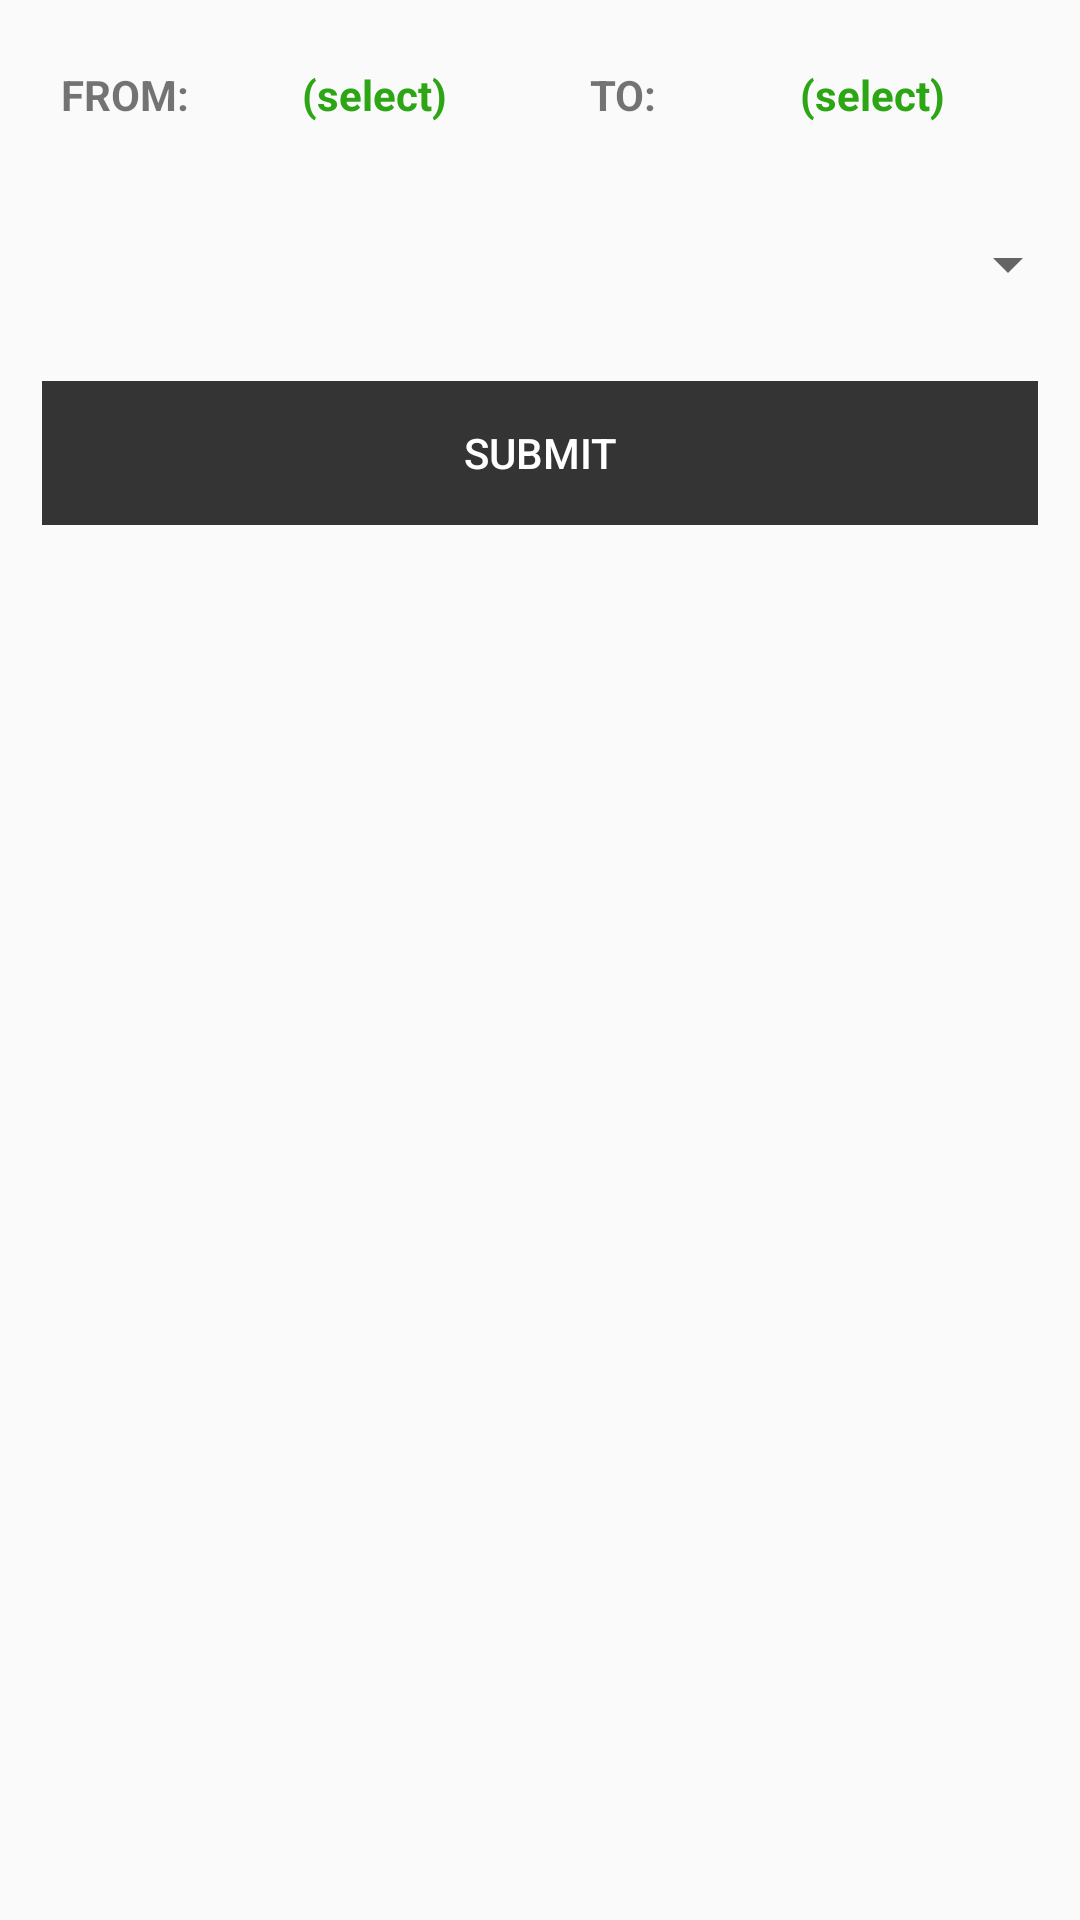

This screen was rendered from an Android layout file. Write that file and the resources it references.
<!-- AndroidManifest.xml: application theme AppTheme.NoActionBar -->
<!-- res/layout/fragment_reports.xml -->
<?xml version="1.0" encoding="utf-8"?>
<LinearLayout xmlns:android="http://schemas.android.com/apk/res/android"
    android:layout_width="match_parent"
    android:layout_height="match_parent"
    android:orientation="vertical">

    <LinearLayout
        android:layout_width="match_parent"
        android:layout_height="wrap_content"
        android:layout_gravity="center_horizontal"
        android:orientation="horizontal"
        android:padding="14dp">

        <LinearLayout
            android:layout_width="match_parent"
            android:layout_height="wrap_content"
            android:layout_weight="1"
            android:orientation="horizontal">

            <TextView
                android:layout_width="match_parent"
                android:layout_height="match_parent"
                android:layout_weight="2"
                android:gravity="center"
                android:text="@string/search_from"
                android:textStyle="bold" />

            <TextView
                android:id="@+id/FromDatePicker"
                style="@style/DTP.Label"
                android:layout_width="match_parent"
                android:layout_height="match_parent"
                android:layout_margin="4dp"
                android:layout_weight="1"
                android:clickable="true"
                android:gravity="center"
                android:padding="4dp"
                android:text="(select)"
                android:textColor="@color/colorPrimary" />
        </LinearLayout>

        <LinearLayout
            android:layout_width="match_parent"
            android:layout_height="wrap_content"
            android:layout_weight="1"
            android:orientation="horizontal">

            <TextView
                android:layout_width="match_parent"
                android:layout_height="match_parent"
                android:layout_weight="2"
                android:gravity="center"
                android:text="@string/search_to"
                android:textStyle="bold" />

            <TextView
                android:id="@+id/ToDatePicker"
                style="@style/DTP.Label"
                android:layout_width="match_parent"
                android:layout_height="match_parent"
                android:layout_margin="4dp"
                android:layout_weight="1"
                android:clickable="true"
                android:gravity="center"
                android:padding="4dp"
                android:text="(select)"
                android:textColor="@color/colorPrimary" />

        </LinearLayout>

    </LinearLayout>

    <Spinner
        android:id="@+id/spinnerReportSearch"
        android:layout_width="match_parent"
        android:layout_height="50dp" />

    <Button
        android:id="@+id/btnSubmit"
        style="?android:attr/borderlessButtonStyle"
        android:layout_width="match_parent"
        android:layout_height="wrap_content"
        android:layout_margin="14dp"
        android:background="@color/colorAccent"
        android:padding="4dp"
        android:text="@string/button_submit"
        android:textColor="@color/white" />

    <LinearLayout
        android:id="@+id/layoutTotalStatus"
        android:layout_width="match_parent"
        android:layout_height="wrap_content"
        android:layout_margin="14dp"
        android:orientation="horizontal"
        android:visibility="gone">

        <TextView
            android:id="@+id/textTotalParcel"
            android:layout_width="0dp"
            android:layout_height="match_parent"
            android:layout_margin="4dp"
            android:layout_weight="1"
            android:gravity="center"
            android:padding="4dp"
            android:textColor="@color/colorPrimary"
            android:textStyle="bold" />

        <TextView
            android:id="@+id/textTotalDelivered"
            android:layout_width="0dp"
            android:layout_height="match_parent"
            android:layout_margin="4dp"
            android:layout_weight="1"
            android:gravity="center"
            android:padding="4dp"
            android:textColor="@color/colorPrimary"
            android:textStyle="bold" />

    </LinearLayout>

    <ListView
        android:id="@+id/list"
        android:layout_width="match_parent"
        android:layout_height="wrap_content"
        android:divider="@color/list_divider"
        android:dividerHeight="2dp"
        android:listSelector="@drawable/list_row_selector" />

</LinearLayout>
<!-- resources referenced by this layout -->
<resources>
  <color name="colorAccent">#343434</color>
  <color name="colorPrimary">#2ca614</color>
  <color name="list_divider">#BDBDBD</color>
  <color name="white">#FFFFFF</color>
  <!-- drawable list_row_selector (drawable) -->
  <?xml version="1.0" encoding="utf-8"?>
  <selector xmlns:android="http://schemas.android.com/apk/res/android">
  
      <item android:drawable="@drawable/list_row_bg" android:state_pressed="false" android:state_selected="false" />
      <item android:drawable="@drawable/list_row_bg_hover" android:state_pressed="true" />
      <item android:drawable="@drawable/list_row_bg_hover" android:state_pressed="false" android:state_selected="true" />
  
  </selector>
  <string name="button_submit">Submit</string>
  <string name="search_from">FROM:</string>
  <string name="search_to">TO:</string>
  <style name="DTP.Label">
          <item name="android:gravity">left</item>
          <item name="android:textSize">14dp</item>
          <item name="android:textStyle">bold</item>
      </style>
  <style name="AppTheme.NoActionBar">
          <item name="windowActionBar">false</item>
          <item name="windowNoTitle">true</item>
      </style>
  <!-- drawable list_row_bg (drawable) -->
  <?xml version="1.0" encoding="utf-8"?>
  <shape xmlns:android="http://schemas.android.com/apk/res/android"
      android:shape="rectangle">
      <gradient
          android:angle="270"
          android:endColor="@color/list_row_end_color"
          android:startColor="@color/list_row_start_color" />
  </shape>
  <!-- drawable list_row_bg_hover (drawable) -->
  <?xml version="1.0" encoding="utf-8"?>
  <shape xmlns:android="http://schemas.android.com/apk/res/android"
      android:shape="rectangle">
  
      <gradient
          android:angle="270"
          android:endColor="@color/status"
          android:startColor="@color/status" />
  
  </shape>
  <color name="list_row_end_color">#ffffff</color>
  <color name="list_row_start_color">#ffffff</color>
  <color name="status">#666666</color>
</resources>
